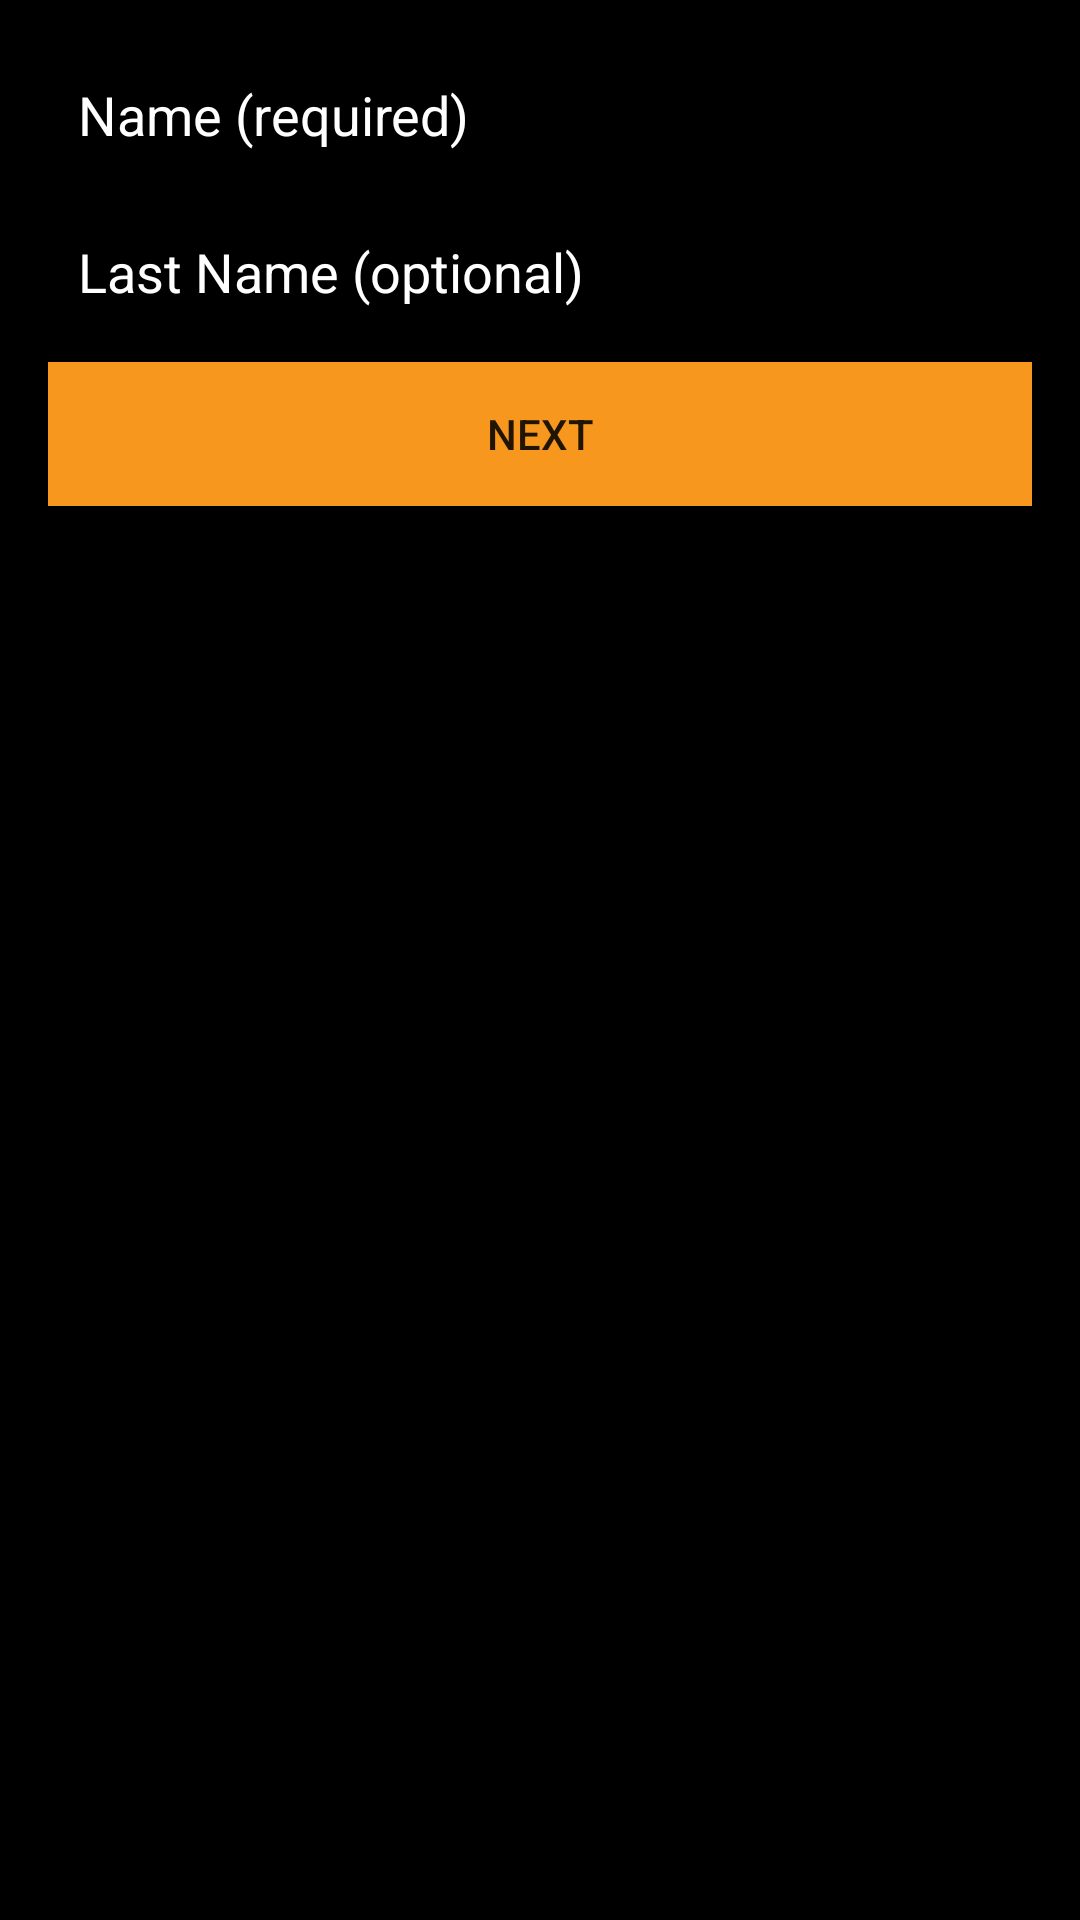

Reconstruct the res/layout file that produces this screen, plus the resources it refers to.
<!-- AndroidManifest.xml: application theme AppTheme -->
<!-- res/layout/name_layout.xml -->
<?xml version="1.0" encoding="utf-8"?>
<LinearLayout xmlns:android="http://schemas.android.com/apk/res/android"
    xmlns:tools="http://schemas.android.com/tools"
    android:layout_width="match_parent"
    android:layout_height="match_parent"
    android:orientation="vertical"
    android:padding="16dp"
    tools:context="com.example.android.firebasemessenger.NameActivity"
    android:background="@color/black">

    <EditText
        android:layout_marginBottom="8dp"
        android:textColorHint="@color/white"
        android:id="@+id/name_et"
        android:layout_width="match_parent"
        android:layout_height="wrap_content"
        android:background="#00ffffff"
        android:ems="10"
        android:backgroundTint="@color/colorPrimaryDark"
        android:hint="Name (required)"
        android:inputType="textPersonName"
        android:padding="10dp" />

    <EditText
        android:textColorHint="@color/white"
    android:layout_marginBottom="8dp"
        android:id="@+id/last_name_et"
        android:layout_width="match_parent"
        android:layout_height="wrap_content"
        android:background="#00ffffff"
        android:ems="10"
        android:hint="Last Name (optional)"
        android:inputType="textPersonName"
        android:padding="10dp" />

    <Button
        android:background="@color/colorPrimaryDark"
        android:id="@+id/next_btn"
        android:layout_width="match_parent"
        android:layout_height="wrap_content"
        android:text="Next" />

</LinearLayout>
<!-- resources referenced by this layout -->
<resources>
  <color name="black">#000</color>
  <color name="colorPrimaryDark">#F7971D</color>
  <color name="white">#fff</color>
  <style name="AppTheme" parent="Theme.AppCompat.Light.NoActionBar">
          <item name="colorPrimary">@color/colorPrimary</item>
          <item name="colorPrimaryDark">@color/colorPrimaryDark</item>
          <item name="colorAccent">@color/colorAccent</item>
          <item name="android:windowContentOverlay">@null</item>
          <item name="windowActionBar">false</item>
          <item name="windowNoTitle">true</item>
          <item name="drawerArrowStyle">@style/MaterialDrawer.DrawerArrowStyle</item>
          <item name="colorControlNormal">@color/colorPrimaryDark</item>
          <item name="android:editTextColor">@android:color/white</item>
      </style>
  <color name="colorPrimary">#1E1E1E</color>
  <color name="colorAccent">#ffffff</color>
  <style name="MaterialDrawer.DrawerArrowStyle" parent="Widget.AppCompat.DrawerArrowToggle">
          <item name="spinBars">false</item>
          <item name="color">@color/colorPrimaryDark</item>
      </style>
</resources>
